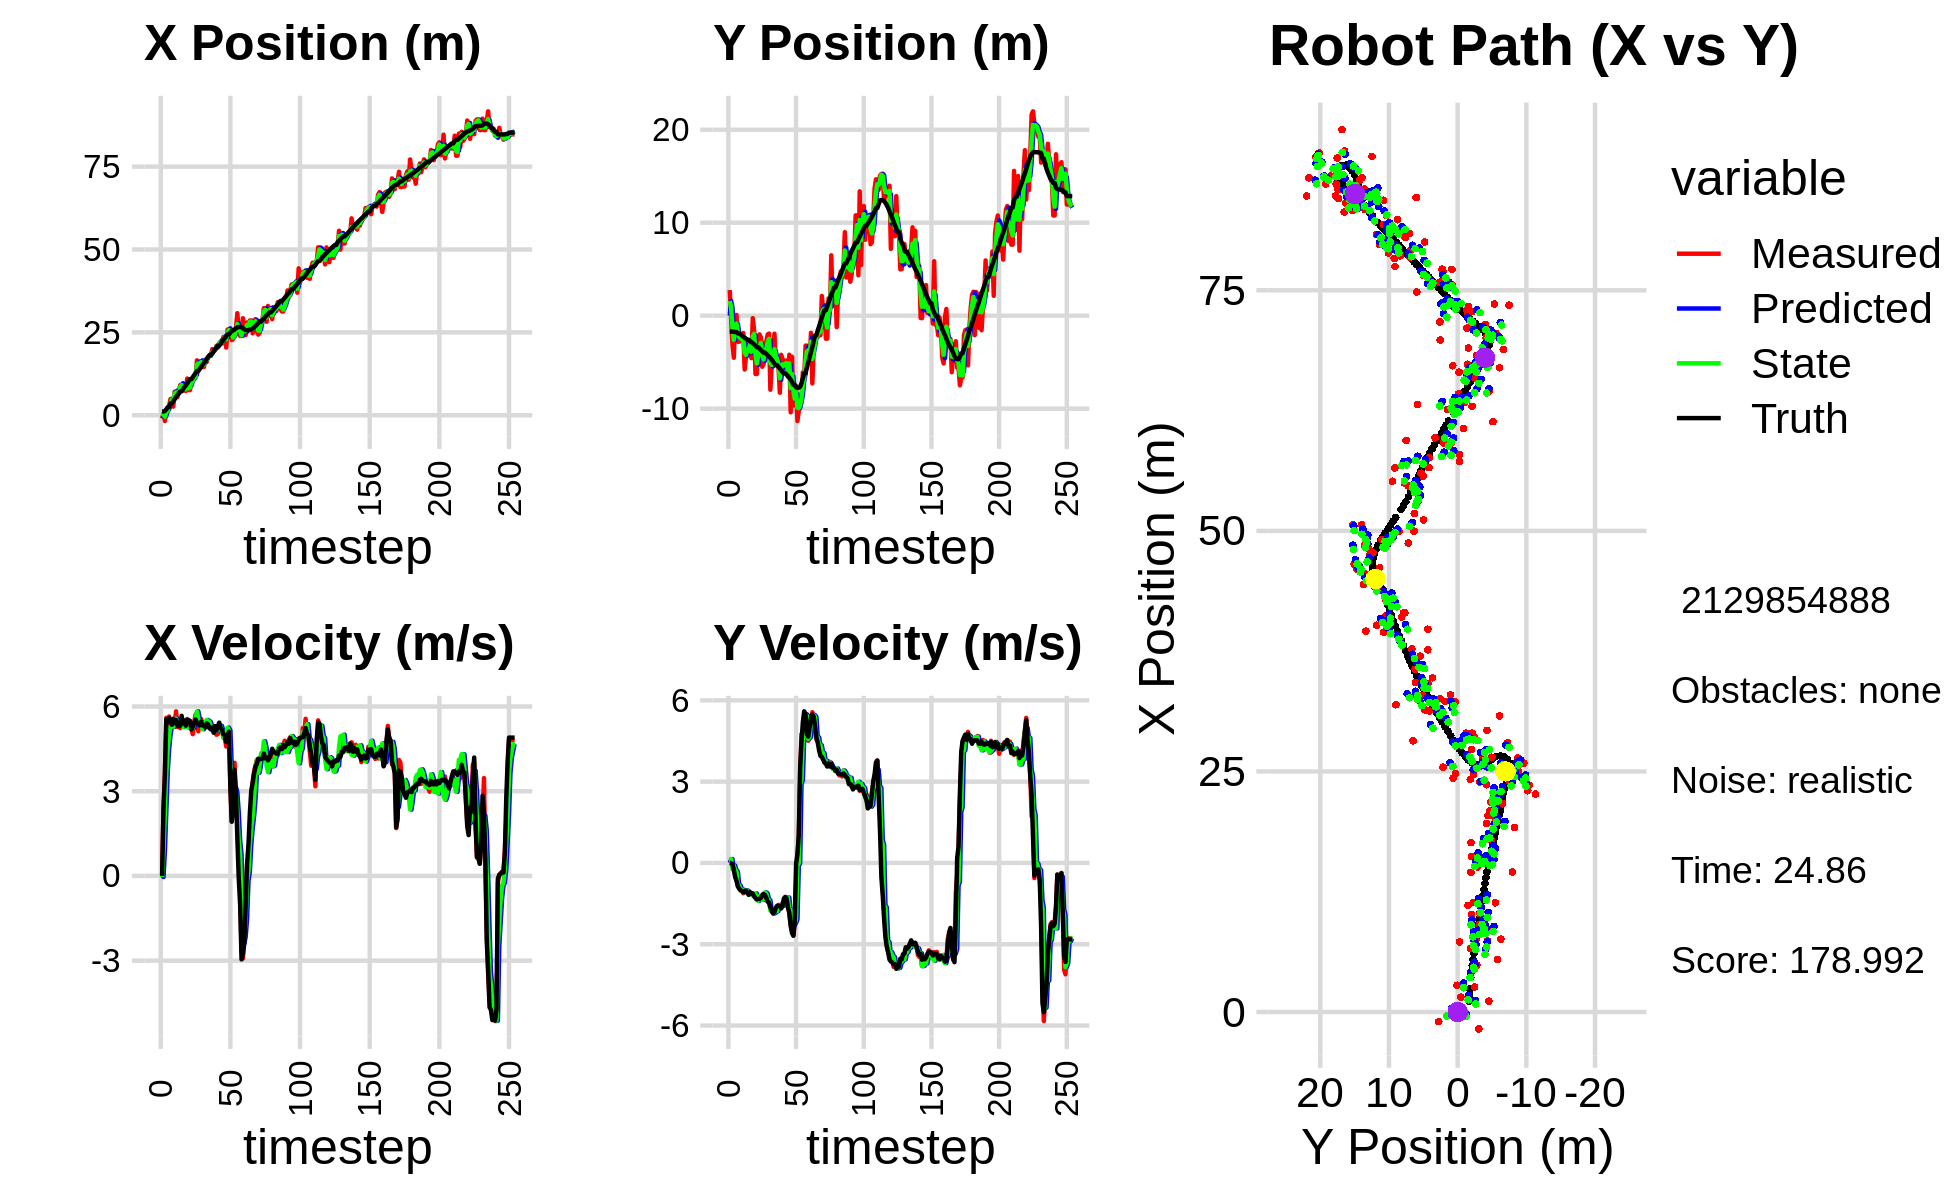

Source data for this figure (header and first rows):
0.000000000000000000e+00, 0.000000000000000000e+00, 0.000000000000000000e+00, 0.000000000000000000e+00, 0.000000000000000000e+00, 0.000000000000000000e+00, 0.000000000000000000e+00, 0.000000000000000000e+00, 0.000000000000000000e+00, 0.000000000000000000e+00, 0.000000000000000000e+00, 0.000000000000000000e+00, 1.119501471770678158e+00, -1.715072154125027559e+00, 0.000000000000000000e+00, 0.000000000000000000e+00, 0.000000000000000000e+00, -1.976320709218271077e-05
-9.981192345379671371e-01, 2.757008076390045304e+00, 0.000000000000000000e+00, -0.000000000000000000e+00, 0.000000000000000000e+00, 0.000000000000000000e+00, 0.000000000000000000e+00, 0.000000000000000000e+00, -4.023086984785319009e-01, 1.583496696265678905e+00, -3.826521926883079405e-02, 1.200770307733346060e-01, 1.119501471770678158e+00, -1.715072154125027559e+00, 0.000000000000000000e+00, 0.000000000000000000e+00, 0.000000000000000000e+00, 2.323614717170130461e-05
5.567733055386636654e-01, -3.134847006603176389e-01, 2.328997123514275014e+00, -3.657990346030215185e-03, -4.061352204054149984e-01, 1.595504399343012469e+00, -3.826521926883079405e-02, 1.200770307733346060e-01, 2.656572128181335368e-01, 8.860763809765420662e-01, 8.783817810386407299e-01, 1.445103031762924040e-01, 1.134085059138419282e+00, -1.715072067425337465e+00, 2.399999999999999911e+00, -7.000000000000000146e-03, 2.400000095367431641e+00, 1.570627675391733646e-03
-1.753719687003346239e+00, -3.079244242470829285e+00, 3.602349922069933097e+00, -6.843612301215570848e-02, 3.534953909219976098e-01, 9.005274112941713538e-01, 8.783817810386407299e-01, 1.445103031762924040e-01, -4.512000062528452315e-01, -1.224208031475636727e+00, 2.268836867900138721e+00, -2.335623327303449071e-01, 1.310533881284109858e+00, -1.715558276699134188e+00, 3.600000000000000089e+00, -3.899999999999999994e-02, 3.599999904632568359e+00, 1.899534836411476135e-02
1.125759661914214727e+00, -4.527712064924093838e+00, 5.598989629901345744e+00, -1.063675521104121141e-01, -2.243163194628313428e-01, -1.247564264748671325e+00, 2.268836867900138721e+00, -2.335623327303449071e-01, 8.335192667870391370e-01, -2.610161923431587816e+00, 3.636247483768054067e+00, -9.912300521358657912e-02, 1.786180854054936651e+00, -1.724635082059531976e+00, 5.549999999999999822e+00, -2.570000000000000062e-01, 5.556000232696533203e+00, 1.899534836411476135e-02
1.549217283949679391e+00, -4.532055486471477379e-01, 5.201080017579619685e+00, -3.372084478933885521e-01, 1.197144015163844610e+00, -2.620074223952946646e+00, 3.636247483768054067e+00, -9.912300521358657912e-02, 1.275127371113661257e+00, -1.540858956249417266e+00, 4.474931538731414804e+00, -2.585410199660463371e-01, 2.417753577624315753e+00, -1.762337172111639871e+00, 5.435999999999999943e+00, -5.240000000000000213e-01, 5.460999965667724609e+00, 6.474369764328002930e-02
2.782556653336370367e+00, 7.538551767242410162e-02, 5.644726928560595880e+00, -6.229749396823663909e-01, 1.722620524986802737e+00, -1.566713058246021806e+00, 4.474931538731414804e+00, -2.585410199660463371e-01, 2.529796060537258029e+00, -8.422821073648162349e-01, 4.976422956868055358e+00, -3.188630316051472846e-01, 2.417753577624315753e+00, -1.762337172111639871e+00, 5.597999999999999865e+00, -6.610000000000000320e-01, 5.637000083923339844e+00, 1.099192127585411072e-01
4.880197525545029613e+00, -2.802390114275263411e+00, 5.460169484227093584e+00, -8.373333015504499377e-01, 3.027438356224063654e+00, -8.741684105253310078e-01, 4.976422956868055358e+00, -3.188630316051472846e-01, 3.585254480910419872e+00, -1.819651632885197046e+00, 5.292999743003882429e+00, -8.333637632881135682e-01, 3.581480384063107092e+00, -1.907831923124580609e+00, 5.466000000000000192e+00, -8.689999999999999947e-01, 5.533999919891357422e+00, 1.521675288677215576e-01
4.880197525545029613e+00, -2.802390114275263411e+00, 5.316821678413971242e+00, -9.268303347355701938e-01, 4.114554455210807760e+00, -1.902988009214008347e+00, 5.292999743003882429e+00, -8.333637632881135682e-01, 4.653802641544378282e+00, -2.315590250765461100e+00, 5.309018895856922882e+00, -8.266034143980058868e-01, 3.581480384063107092e+00, -1.907831923124580609e+00, 5.352999999999999758e+00, -9.539999999999999591e-01, 5.436999797821044922e+00, 1.725861579179763794e-01
2.601052642275780702e+00, -2.458793745554799681e+00, 5.396951198843401798e+00, -9.899932483180418075e-01, 5.184704531130070571e+00, -2.398250592205261711e+00, 5.309018895856922882e+00, -8.266034143980058868e-01, 4.441567067699171645e+00, -2.426981238888676895e+00, 5.283185468821023356e+00, -9.728184641606441030e-01, 4.196607947762927893e+00, -2.013809159864903275e+00, 5.565999999999999837e+00, -1.016000000000000014e+00, 5.657999992370605469e+00, 1.814187616109848022e-01
7.104816079771840265e+00, -2.641613708243265357e+00, 5.328416153349512463e+00, -1.024430856638913534e+00, 4.969885614581274424e+00, -2.524263085304741416e+00, 5.283185468821023356e+00, -9.728184641606441030e-01, 6.506829026833739427e+00, -2.581076148899720923e+00, 5.343175401754139742e+00, -9.763087897023545736e-01, 4.833677649493979267e+00, -2.130485281995228686e+00, 5.407000000000000028e+00, -1.030999999999999917e+00, 5.504000186920166016e+00, 1.899404078722000122e-01
6.606490374235090890e+00, -1.860172734702307151e+00, 5.828261864358688094e+00, -1.120530214342896791e+00, 7.041146567009153756e+00, -2.678707027869956292e+00, 5.343175401754139742e+00, -9.763087897023545736e-01, 6.882891740789507828e+00, -2.290099719062892447e+00, 5.574262345540246244e+00, -1.083332722620307109e+00, 5.459539771620938176e+00, -2.250289783865828674e+00, 5.522999999999999687e+00, -1.082999999999999963e+00, 5.629000186920166016e+00, 1.899404078722000122e-01
5.478034854154566702e+00, -5.786612080047498274e+00, 5.274905217300612570e+00, -1.037665730954776322e+00, 7.440317975343532453e+00, -2.398432991324923158e+00, 5.574262345540246244e+00, -1.083332722620307109e+00, 5.985347091122476648e+00, -3.987466313094992554e+00, 5.373489782023333383e+00, -1.023090168392109200e+00, 6.083151221642695283e+00, -2.372282789075462528e+00, 5.333000000000000185e+00, -1.036999999999999922e+00, 5.433000087738037109e+00, 1.942372471094131470e-01
7.388976037489246806e+00, -4.350029276267823874e+00, 5.293114552049394739e+00, -1.001353205953329217e+00, 6.522696069324809720e+00, -4.089775329934203896e+00, 5.373489782023333383e+00, -1.023090168392109200e+00, 6.753104537171411792e+00, -4.212336658755117647e+00, 5.333988124395986574e+00, -1.010426168918929335e+00, 6.591839194282441028e+00, -2.469277428079799552e+00, 5.304000000000000270e+00, -1.020999999999999908e+00, 5.401000022888183594e+00, 1.869707256555557251e-01
9.103799224494091291e+00, -3.176688597943599923e+00, 5.235263894925174633e+00, -1.057494116396595185e+00, 7.286503349611010094e+00, -4.313379275647010402e+00, 5.333988124395986574e+00, -1.010426168918929335e+00, 8.588562027385203024e+00, -3.778758459504252709e+00, 5.364459062027226111e+00, -1.032683731695890783e+00, 7.202337622920553351e+00, -2.591426358152915110e+00, 5.320999999999999730e+00, -1.104999999999999982e+00, 5.434999942779541016e+00, 1.993125379085540771e-01
9.103799224494091291e+00, -3.176688597943599923e+00, 5.439773794948512986e+00, -1.130486464100913580e+00, 9.125007933587925280e+00, -3.882026832673841632e+00, 5.364459062027226111e+00, -1.032683731695890783e+00, 9.112189110093314781e+00, -3.549928744202982767e+00, 5.400005902521825440e+00, -1.101340675541000680e+00, 7.202337622920553351e+00, -2.591426358152915110e+00, 5.668999999999999595e+00, -1.179000000000000048e+00, 5.789999961853027344e+00, 2.049020677804946899e-01
7.452418237927759037e+00, -2.637417615349795241e+00, 5.379576396163967544e+00, -1.075339233690111307e+00, 9.652189700345497059e+00, -3.660062811757082812e+00, 5.400005902521825440e+00, -1.101340675541000680e+00, 8.069657246506988457e+00, -3.171805272685145116e+00, 5.274118682018875681e+00, -1.115497588368165260e+00, 7.848062873467504197e+00, -2.725320385246093657e+00, 5.402000000000000135e+00, -1.082000000000000073e+00, 5.508999824523925781e+00, 1.972925961017608643e-01
8.550881870807028662e+00, -4.564879343408987822e+00, 5.395454605923078795e+00, -1.117663687207077983e+00, 8.597069114708876469e+00, -3.283355031521961731e+00, 5.274118682018875681e+00, -1.115497588368165260e+00, 8.573271109436355175e+00, -3.880241669133333460e+00, 5.331177743953923631e+00, -1.150618501338802613e+00, 8.470756888791937556e+00, -2.850467488947344474e+00, 5.506000000000000227e+00, -1.141000000000000014e+00, 5.623000144958496094e+00, 2.042601704597473145e-01
7.286277533297338849e+00, -2.657771571034456271e-01, 5.454207229185798589e+00, -1.129834241561629149e+00, 9.106388883831748160e+00, -3.995303519267213943e+00, 5.331177743953923631e+00, -1.150618501338802613e+00, 7.822218935967722331e+00, -2.215002978250422139e+00, 5.280298520879439295e+00, -1.207983643676847851e+00, 8.994877219602793517e+00, -2.958352134397253863e+00, 5.323000000000000398e+00, -1.131000000000000005e+00, 5.440999984741210938e+00, 2.042601704597473145e-01
1.108021807732475317e+01, -1.518396781257645767e+00, 5.557906100074053946e+00, -1.209556151134563828e+00, 8.350248788055665727e+00, -2.335801342618106791e+00, 5.280298520879439295e+00, -1.207983643676847851e+00, 9.060630525324656404e+00, -1.955622800517966109e+00, 5.307358136160759798e+00, -1.188028712481730365e+00, 9.614351630401312576e+00, -3.091691182540091010e+00, 5.530000000000000249e+00, -1.231999999999999984e+00, 5.664999961853027344e+00, 2.142867147922515869e-01
7.572858691240312190e+00, -6.274052427329990245e+00, 5.458321202701363006e+00, -1.242712437920498569e+00, 9.591366338940732206e+00, -2.074425671766139345e+00, 5.307358136160759798e+00, -1.188028712481730365e+00, 8.178368790493969698e+00, -4.086085026347061167e+00, 5.244616085489750112e+00, -1.125268994346055429e+00, 1.025028455262297555e+01, -3.235003755409297188e+00, 5.519000000000000128e+00, -1.300999999999999934e+00, 5.670000076293945312e+00, 2.238571941852569580e-01
7.572858691240312190e+00, -6.274052427329990245e+00, 5.467526520255202804e+00, -1.338580163700814785e+00, 8.702830399042944975e+00, -4.198611925781666976e+00, 5.244616085489750112e+00, -1.125268994346055429e+00, 8.371329586682255908e+00, -5.154376147535199237e+00, 5.394887452990252186e+00, -1.369230546306189344e+00, 1.088332974909078565e+01, -3.387065456689413612e+00, 5.493999999999999773e+00, -1.344000000000000083e+00, 5.656000137329101562e+00, 2.401009649038314819e-01
1.023482066454168482e+01, -3.249660299192907331e+00, 5.200106487634466035e+00, -1.327999481487051936e+00, 8.910818331981280593e+00, -5.291299202165817839e+00, 5.394887452990252186e+00, -1.369230546306189344e+00, 9.821823360205714337e+00, -4.310681553215047757e+00, 5.395750107291034325e+00, -1.398095155309762694e+00, 1.088332974909078565e+01, -3.387065456689413612e+00, 5.193999999999999950e+00, -1.328999999999999959e+00, 5.361000061035156250e+00, 2.500350773334503174e-01
1.012192046662789657e+01, -2.013870046339778508e+00, 5.020900117936803575e+00, -1.269882663230625930e+00, 1.036139837093481830e+01, -4.450491068746024403e+00, 5.395750107291034325e+00, -1.398095155309762694e+00, 1.032701106938960400e+01, -3.324419821543879827e+00, 5.240989089768813614e+00, -1.220271364673990888e+00, 1.148528325595866129e+01, -3.539666697904914727e+00, 5.285999999999999588e+00, -1.326000000000000068e+00, 5.449999809265136719e+00, 2.477243691682815552e-01
1.139326340031690599e+01, -2.360042617414788158e+00, 5.439032445443436892e+00, -1.246324679196058716e+00, 1.085110997836648572e+01, -3.446446958011279094e+00, 5.240989089768813614e+00, -1.220271364673990888e+00, 1.125161834397043847e+01, -2.928801925963885999e+00, 5.383150259015794248e+00, -1.240312438149544727e+00, 1.209392774132891724e+01, -3.694123791276997970e+00, 5.410000000000000142e+00, -1.292000000000000037e+00, 5.561999797821044922e+00, 2.252557724714279175e-01
1.135068058974193050e+01, -5.494001195471608590e+00, 5.717807475918522009e+00, -1.310204460004464000e+00, 1.178993336987201701e+01, -3.052833169778840450e+00, 5.383150259015794248e+00, -1.240312438149544727e+00, 1.163605121394334674e+01, -4.183129042647236950e+00, 5.556215069015078001e+00, -1.366223197819358415e+00, 1.272065007732187780e+01, -3.839221523704757999e+00, 5.540000000000000036e+00, -1.185000000000000053e+00, 5.665999889373779297e+00, 2.252557724714279175e-01
1.655772721829405469e+01, -5.192549155292899066e+00, 5.378151350076183057e+00, -1.127169817715171440e+00, 1.219167272084485454e+01, -4.319751362429173014e+00, 5.556215069015078001e+00, -1.366223197819358415e+00, 1.521585789232886832e+01, -4.714098206139419212e+00, 5.830310126218369859e+00, -1.329372844919217922e+00, 1.335063970094716268e+01, -3.972643659913251302e+00, 5.416999999999999815e+00, -1.151000000000000023e+00, 5.538000106811523438e+00, 2.065929025411605835e-01
1.508001101018163403e+01, -2.885308191601724470e+00, 5.120626671331062418e+00, -1.112106152384461311e+00, 1.579888890495070441e+01, -4.847035490631340870e+00, 5.830310126218369859e+00, -1.329372844919217922e+00, 1.565009293871127838e+01, -3.946291201786817915e+00, 5.562661911116727254e+00, -1.084618096548692234e+00, 1.335063970094716268e+01, -3.972643659913251302e+00, 5.375000000000000000e+00, -1.183999999999999941e+00, 5.504000186920166016e+00, 2.138604819774627686e-01
1.508001101018163403e+01, -2.885308191601724470e+00, 5.434465939710179327e+00, -1.274873123125492169e+00, 1.620635912982294968e+01, -4.054753011441687427e+00, 5.562661911116727254e+00, -1.084618096548692234e+00, 1.541145964532142187e+01, -3.513653843006861788e+00, 5.399758290260112226e+00, -1.121612153497523412e+00, 1.396984326842192026e+01, -4.106698797028986547e+00, 5.331000000000000405e+00, -1.288000000000000034e+00, 5.484000205993652344e+00, 2.304236888885498047e-01
1.616401672363404884e+01, -2.020211265552723123e+00, 5.556004111064513751e+00, -1.417595386621117060e+00, 1.595143547434743247e+01, -3.625815058356613996e+00, 5.399758290260112226e+00, -1.121612153497523412e+00, 1.600089702825522764e+01, -2.866430986848752749e+00, 5.454071923629172147e+00, -1.343395709473315547e+00, 1.458319127585577135e+01, -4.251582906596544476e+00, 5.459999999999999964e+00, -1.427999999999999936e+00, 5.644000053405761719e+00, 2.498165965080261230e-01
1.451987004347254029e+01, -1.926384970963702203e+00, 5.303423302144420148e+00, -1.476051333208331151e+00, 1.654630422061814343e+01, -3.000770557796084148e+00, 5.454071923629172147e+00, -1.343395709473315547e+00, 1.512953968742244548e+01, -2.499498526114126484e+00, 5.194640495732132379e+00, -1.373362471573688515e+00, 1.520946919990497825e+01, -4.412303016061139616e+00, 5.328999999999999737e+00, -1.455999999999999961e+00, 5.524000167846679688e+00, 2.714506089687347412e-01
1.454981148297516569e+01, -7.964758442329879173e+00, 5.367976633361537964e+00, -1.647133659828964980e+00, 1.564900373699565961e+01, -2.636834773271495180e+00, 5.194640495732132379e+00, -1.373362471573688515e+00, 1.531017793778609537e+01, -5.097433117764436972e+00, 5.347033714156077089e+00, -1.756312679951333333e+00, 1.571988713800164028e+01, -4.554730222047671084e+00, 5.331999999999999851e+00, -1.635000000000000009e+00, 5.577000141143798828e+00, 2.977241873741149902e-01
1.671419364276579600e+01, -5.306316004622054550e+00, 5.392428434091149470e+00, -1.800261073458141681e+00, 1.584488130920170335e+01, -5.273064385759570705e+00, 5.347033714156077089e+00, -1.756312679951333333e+00, 1.644879354527224180e+01, -5.293552811540807923e+00, 5.451091203641024840e+00, -1.759952169116343113e+00, 1.633096730715972456e+01, -4.743361280635257415e+00, 5.253999999999999559e+00, -1.758999999999999897e+00, 5.539999961853027344e+00, 3.222152888774871826e-01
1.605025923253123921e+01, -4.374312267802146437e+00, 5.458826133274504500e+00, -1.822427931056340933e+00, 1.699390266563634455e+01, -5.469548028452441812e+00, 5.451091203641024840e+00, -1.759952169116343113e+00, 1.671188697170346771e+01, -4.957955773851023373e+00, 5.523502188660404322e+00, -1.787034725879666386e+00, 1.694443166317055471e+01, -4.949767158997774530e+00, 5.405000000000000249e+00, -1.866999999999999993e+00, 5.717999935150146484e+00, 3.222152888774871826e-01
1.760768244422121498e+01, -1.941510723117706450e+00, 5.397743622550933651e+00, -1.871558371153409395e+00, 1.726423719056950645e+01, -5.136659246438989967e+00, 5.523502188660404322e+00, -1.787034725879666386e+00, 1.748793214176780708e+01, -3.614106806905617475e+00, 5.492172693527342275e+00, -1.846690635717950002e+00, 1.756235921406875633e+01, -5.162975356581571695e+00, 5.363000000000000433e+00, -1.824999999999999956e+00, 5.664999961853027344e+00, 3.337585031986236572e-01
1.789231608844658084e+01, -4.896761225276081042e+00, 5.375253867460820345e+00, -1.763035902657327680e+00, 1.803714941112054149e+01, -3.798775870477412386e+00, 5.492172693527342275e+00, -1.846690635717950002e+00, 1.800271495487135098e+01, -4.312753936938836574e+00, 5.452575949481152762e+00, -1.800810617447968998e+00, 1.806440579901517296e+01, -5.327753112474866271e+00, 5.229000000000000092e+00, -1.649999999999999911e+00, 5.482999801635742188e+00, 3.169349431991577148e-01
1.789231608844658084e+01, -4.896761225276081042e+00, 5.280664107754978964e+00, -1.624873113470231445e+00, 1.854797254981946608e+01, -4.492834998683633785e+00, 5.452575949481152762e+00, -1.800810617447968998e+00, 1.808135748346484917e+01, -4.667974223937863876e+00, 5.300552296720487000e+00, -1.777569670781158795e+00, 1.806440579901517296e+01, -5.327753112474866271e+00, 5.192000000000000171e+00, -1.582999999999999963e+00, 5.428999900817871094e+00, 2.985081672668457031e-01
1.994467604208612599e+01, -5.498221789438684226e+00, 5.199907381719991228e+00, -1.549980807895342982e+00, 1.861141271313689671e+01, -4.845731191015979711e+00, 5.300552296720487000e+00, -1.777569670781158795e+00, 1.902246735498024321e+01, -5.159995494367961122e+00, 5.152355702854285013e+00, -1.591823928544557898e+00, 1.866116178106664236e+01, -5.511000201833417655e+00, 5.258000000000000007e+00, -1.576000000000000068e+00, 5.488999843597412109e+00, 2.896930575370788574e-01
1.918048612062885994e+01, -8.285406873104548708e+00, 5.240963320974442397e+00, -1.624645297476676298e+00, 1.953770292526567331e+01, -5.319177887222417134e+00, 5.152355702854285013e+00, -1.591823928544557898e+00, 1.930184377039295640e+01, -6.744284637295653972e+00, 5.162113902347424954e+00, -1.547007663144112977e+00, 1.926155507569230707e+01, -5.691198394363072843e+00, 5.070000000000000284e+00, -1.578999999999999959e+00, 5.309999942779541016e+00, 3.005963861942291260e-01
1.959910154401974935e+01, -4.207908556273698863e+00, 5.156217287149583051e+00, -1.657250158967133347e+00, 1.981805516062770067e+01, -6.898985403610065070e+00, 5.162113902347424954e+00, -1.547007663144112977e+00, 1.975187458271708607e+01, -5.643674798924616098e+00, 5.177267248288752732e+00, -1.575012807025479189e+00, 1.985287702115643782e+01, -5.874874638129236715e+00, 5.306000000000000050e+00, -1.679999999999999938e+00, 5.565000057220458984e+00, 3.109797537326812744e-01
2.091549634977306837e+01, -4.671885416902678223e+00, 4.999610294184470227e+00, -1.479761890739469177e+00, 2.026960130754596179e+01, -5.801176079627164306e+00, 5.177267248288752732e+00, -1.575012807025479189e+00, 2.069363067065337702e+01, -5.249880525419011512e+00, 5.151655775837236106e+00, -1.584217454941877046e+00, 2.045221364559422028e+01, -6.066424415902132772e+00, 5.155000000000000249e+00, -1.582999999999999963e+00, 5.392000198364257812e+00, 2.877604663372039795e-01
2.038258469138141749e+01, -5.292481109919051185e+00, 5.025500057164917322e+00, -1.487424624905631099e+00, 2.120879624823709975e+01, -5.408302270913199372e+00, 5.151655775837236106e+00, -1.584217454941877046e+00, 2.096554263698464382e+01, -5.359329461967115904e+00, 5.165851871111550864e+00, -1.494955845656657623e+00, 2.095241200959240757e+01, -6.208498523813637426e+00, 5.306000000000000050e+00, -1.306000000000000050e+00, 5.465000152587890625e+00, 2.877604663372039795e-01
2.180396175394165326e+01, -4.844000504158376685e+00, 5.237998964346719077e+00, -1.253939605511923405e+00, 2.148212782409579802e+01, -5.508825046532781933e+00, 5.165851871111550864e+00, -1.494955845656657623e+00, 2.170855199066060237e+01, -5.164696216285142860e+00, 5.236071897304467981e+00, -1.482812364706847852e+00, 2.095241200959240757e+01, -6.208498523813637426e+00, 5.427999999999999936e+00, -1.260999999999999899e+00, 5.572000026702880859e+00, 2.349708378314971924e-01
2.180396175394165326e+01, -4.844000504158376685e+00, 5.334155774154540453e+00, -1.264557154442037756e+00, 2.223215918039105077e+01, -5.312977452755827557e+00, 5.236071897304467981e+00, -1.482812364706847852e+00, 2.209326310986999786e+01, -5.106044648679588960e+00, 5.314346642663521969e+00, -1.276115668393004388e+00, 2.157101285497133958e+01, -6.356685207033074825e+00, 5.246999999999999886e+00, -1.310999999999999943e+00, 5.408999919891357422e+00, 2.327707409858703613e-01
2.164527654674283141e+01, -6.547909159606581042e+00, 5.142423781259219062e+00, -1.497402110943188758e+00, 2.262469777413635086e+01, -5.233656215518889709e+00, 5.314346642663521969e+00, -1.276115668393004388e+00, 2.194133247150721644e+01, -5.886966945992861966e+00, 5.123669889810363642e+00, -1.275888328377371650e+00, 2.217752110989903613e+01, -6.503500030704516099e+00, 5.169999999999999929e+00, -1.647999999999999909e+00, 5.426000118255615234e+00, 2.833511233329772949e-01
2.361805200600004895e+01, -4.203747556050299039e+00, 4.897652654446655873e+00, -1.876971570351136709e+00, 2.245369946048825227e+01, -6.014555778830598776e+00, 5.123669889810363642e+00, -1.275888328377371650e+00, 2.282970009119102173e+01, -5.143359231009631216e+00, 4.926600289385996589e+00, -1.764197212862019803e+00, 2.277251470106679676e+01, -6.681335494926928575e+00, 5.012999999999999901e+00, -1.834000000000000075e+00, 5.337999820709228516e+00, 3.659742772579193115e-01
2.358482012156226304e+01, -1.039410643426336556e+01, 4.890773247524539791e+00, -2.277358521510249201e+00, 2.332236012012961979e+01, -5.319778952295832752e+00, 4.926600289385996589e+00, -1.764197212862019803e+00, 2.349741083679002074e+01, -7.806068442158002441e+00, 4.935866636630277249e+00, -1.730917176103453192e+00, 2.325181043183937035e+01, -6.865323589714080299e+00, 4.985999999999999766e+00, -2.322000000000000064e+00, 5.500000000000000000e+00, 4.357869327068328857e-01
2.041602289701334172e+01, -4.417738959813326538e+00, 4.582277773845177649e+00, -2.500225632403075604e+00, 2.399099750045304802e+01, -7.979160159768348137e+00, 4.935866636630277249e+00, -1.730917176103453192e+00, 2.290967229808839178e+01, -6.286287822279209792e+00, 5.097743821297703093e+00, -2.323440512606855357e+00, 2.381990373190778598e+01, -7.132675217071061446e+00, 4.746000000000000441e+00, -2.588000000000000078e+00, 5.405000209808349609e+00, 4.994814991950988770e-01
2.587348842670303739e+01, -9.646945999267371619e+00, 4.889518967965451601e+00, -2.667865471535968869e+00, 2.341944668021816156e+01, -6.518631873539895594e+00, 5.097743821297703093e+00, -2.323440512606855357e+00, 2.506629057217915957e+01, -8.054407355994730011e+00, 5.252272483023427974e+00, -2.305586614491698327e+00, 2.437897241128144898e+01, -7.435511157702482166e+00, 4.985000000000000320e+00, -2.686999999999999833e+00, 5.663000106811523438e+00, 4.994814991950988770e-01
2.587348842670303739e+01, -9.646945999267371619e+00, 5.092917890992669783e+00, -2.159910200241101919e+00, 2.559151782048150281e+01, -8.284966017443899489e+00, 5.252272483023427974e+00, -2.305586614491698327e+00, 2.569075309126996487e+01, -8.924945011790722305e+00, 5.159195457726291956e+00, -2.211324870697854994e+00, 2.437897241128144898e+01, -7.435511157702482166e+00, 5.108999999999999986e+00, -2.165999999999999925e+00, 5.548999786376953125e+00, 4.011087119579315186e-01
2.391598939930485557e+01, -7.563233711929623126e+00, 3.144072866384088005e+00, -6.472295232534667209e-01, 2.620667263704259398e+01, -9.146077498860508470e+00, 5.159195457726291956e+00, -2.211324870697854994e+00, 2.446220752491495887e+01, -8.221415091687516608e+00, 3.872662572430120242e+00, -2.088399401680097078e+00, 2.497195756443456816e+01, -7.679682300428579467e+00, 3.149000000000000021e+00, -3.099999999999999978e-02, 3.148999929428100586e+00, 2.030209302902221680e-01
2.264977896220961284e+01, -1.133138828128477371e+01, 1.928106954810169471e+00, 2.144849477889757550e-01, 2.484947378215797187e+01, -8.430255031855526937e+00, 3.872662572430120242e+00, -2.088399401680097078e+00, 2.430477006576742127e+01, -9.893455474555320706e+00, 3.241470824711700782e+00, -1.122485339600276522e-01, 2.543164765855732767e+01, -7.764000461287213106e+00, 1.923000000000000043e+00, 3.160000000000000031e-01, 1.949000000953674316e+00, -1.107857301831245422e-01
2.299937212497357208e+01, -1.020568137025728284e+01, 2.572452866459993270e+00, 9.229168265768523671e-01, 2.462891714823859246e+01, -9.904680327951323804e+00, 3.241470824711700782e+00, -1.122485339600276522e-01, 2.346156241935088005e+01, -9.938956702041316760e+00, 2.719008284602304037e+00, -9.100245300494580469e-03, 2.560108602113083620e+01, -7.741277263172326784e+00, 2.544999999999999929e+00, 1.038999999999999924e+00, 2.749000072479248047e+00, -3.444655537605285645e-01
2.501194965884964461e+01, -8.874672816588413227e+00, 4.007175153942486467e+00, 3.215834480072862434e+00, 2.373346324781110894e+01, -9.939866726571366939e+00, 2.719008284602304037e+00, -9.100245300494580469e-03, 2.404016361503245847e+01, -9.606886428297825020e+00, 3.151294238535516268e+00, 2.892068250053765333e+00, 2.585682332527310834e+01, -7.635143802648696187e+00, 3.758999999999999897e+00, 3.519000000000000128e+00, 5.149000167846679688e+00, -6.762750744819641113e-01
2.639582733847877094e+01, -8.759849236498146396e+00, 2.347577945857965087e+00, 4.752839155901169121e+00, 2.435529303888601049e+01, -9.317679603292448931e+00, 3.151294238535516268e+00, 2.892068250053765333e+00, 2.566135868813073984e+01, -8.852623707403330044e+00, 2.959181248689970456e+00, 3.059722562730721851e+00, 2.626224076750662562e+01, -7.268404529083899668e+00, 2.982000000000000206e+00, 4.482999999999999652e+00, 5.383999824523925781e+00, -1.112015128135681152e+00
3.077809226584260216e+01, -6.088684187351328880e+00, 2.334292182917750758e+00, 4.725941180296276301e+00, 2.595727681299973710e+01, -8.546651451130257371e+00, 2.959181248689970456e+00, 3.059722562730721851e+00, 2.751223996310162434e+01, -7.488458277636188321e+00, 2.250093478843374406e+00, 4.608431109669017367e+00, 2.652086961280803123e+01, -6.711753890962198099e+00, 1.330000000000000071e+00, 5.200000000000000178e+00, 5.367000102996826172e+00, -1.112015128135681152e+00
2.497525096000236999e+01, -6.596091286914630203e+00, 8.996643162827268059e-01, 5.382327628754908666e+00, 2.773724931098596258e+01, -7.027615166669286317e+00, 2.250093478843374406e+00, 4.608431109669017367e+00, 2.574224812950112451e+01, -6.738569913663696731e+00, 1.247548054690780672e+00, 4.674933746161122450e+00, 2.660621297429797494e+01, -6.192813442196486662e+00, -8.200000000000000344e-02, 5.594999999999999751e+00, 5.596000194549560547e+00, -1.405175924301147461e+00
2.390970790444509930e+01, -3.222110317112335309e+00, -3.347913387498016591e-01, 5.498817493434635217e+00, 2.586700293497020198e+01, -6.271076539047584220e+00, 1.247548054690780672e+00, 4.674933746161122450e+00, 2.536553067157377583e+01, -4.896050000098037813e+00, 7.564911619797526354e-01, 5.488550224800132327e+00, 2.660621297429797494e+01, -6.192813442196486662e+00, -1.022999999999999909e+00, 5.483999999999999986e+00, 5.578999996185302734e+00, -1.631605505943298340e+00
2.390970790444509930e+01, -3.222110317112335309e+00, -2.628474441977403764e+00, 5.016043492397060710e+00, 2.544117978777175182e+01, -4.347194977618024758e+00, 7.564911619797526354e-01, 5.488550224800132327e+00, 2.408962150848032380e+01, -3.858251592607594205e+00, -1.164707408191607563e+00, 5.425506850828880623e+00, 2.654201924859250994e+01, -5.557289884539579283e+00, -2.955999999999999961e+00, 4.746000000000000441e+00, 5.591000080108642578e+00, -2.053469657897949219e+00
2.926586401495150369e+01, -4.279482171965780957e+00, -2.919131149735725295e+00, 4.507279900510632764e+00, 2.397315076766116348e+01, -3.315700907524706142e+00, -1.164707408191607563e+00, 5.425506850828880623e+00, 2.576275832964502399e+01, -3.717317635638469842e+00, -2.404962517680218514e+00, 4.582232236023560112e+00, 2.624423730388580722e+01, -4.990517900013984764e+00, -2.766000000000000014e+00, 4.660000000000000142e+00, 5.419000148773193359e+00, -2.145516395568847656e+00
2.647615599691842903e+01, -4.968203053557198601e+00, -2.115752051440057624e+00, 4.950863295153770771e+00, 2.552226207787700218e+01, -3.259094412036113830e+00, -2.404962517680218514e+00, 4.582232236023560112e+00, 2.619361219806441454e+01, -4.038950606363063578e+00, -2.148978163608443293e+00, 4.644851431519951390e+00, 2.591373193267734010e+01, -4.460797117322574223e+00, -2.370999999999999996e+00, 5.017999999999999794e+00, 5.550000190734863281e+00, -1.974655866622924805e+00
... 194 more rows
